Dataset: dataset (GitHub, Drak-Aris/ComputerVision_BananaSort). Classes: mure malade, mure sain, tropmure malade, tropmure sain, vert malade, vert sain.

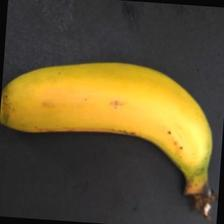
Label: mure sain

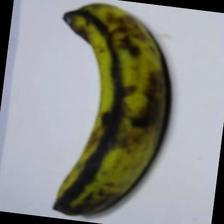
Label: tropmure sain

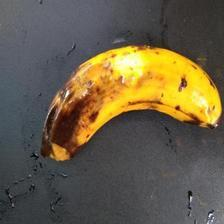
Label: tropmure malade

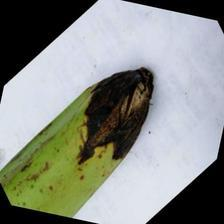
Label: vert malade

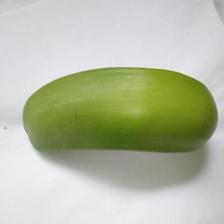
Label: vert sain

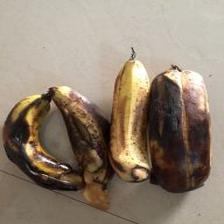
Label: mure malade
